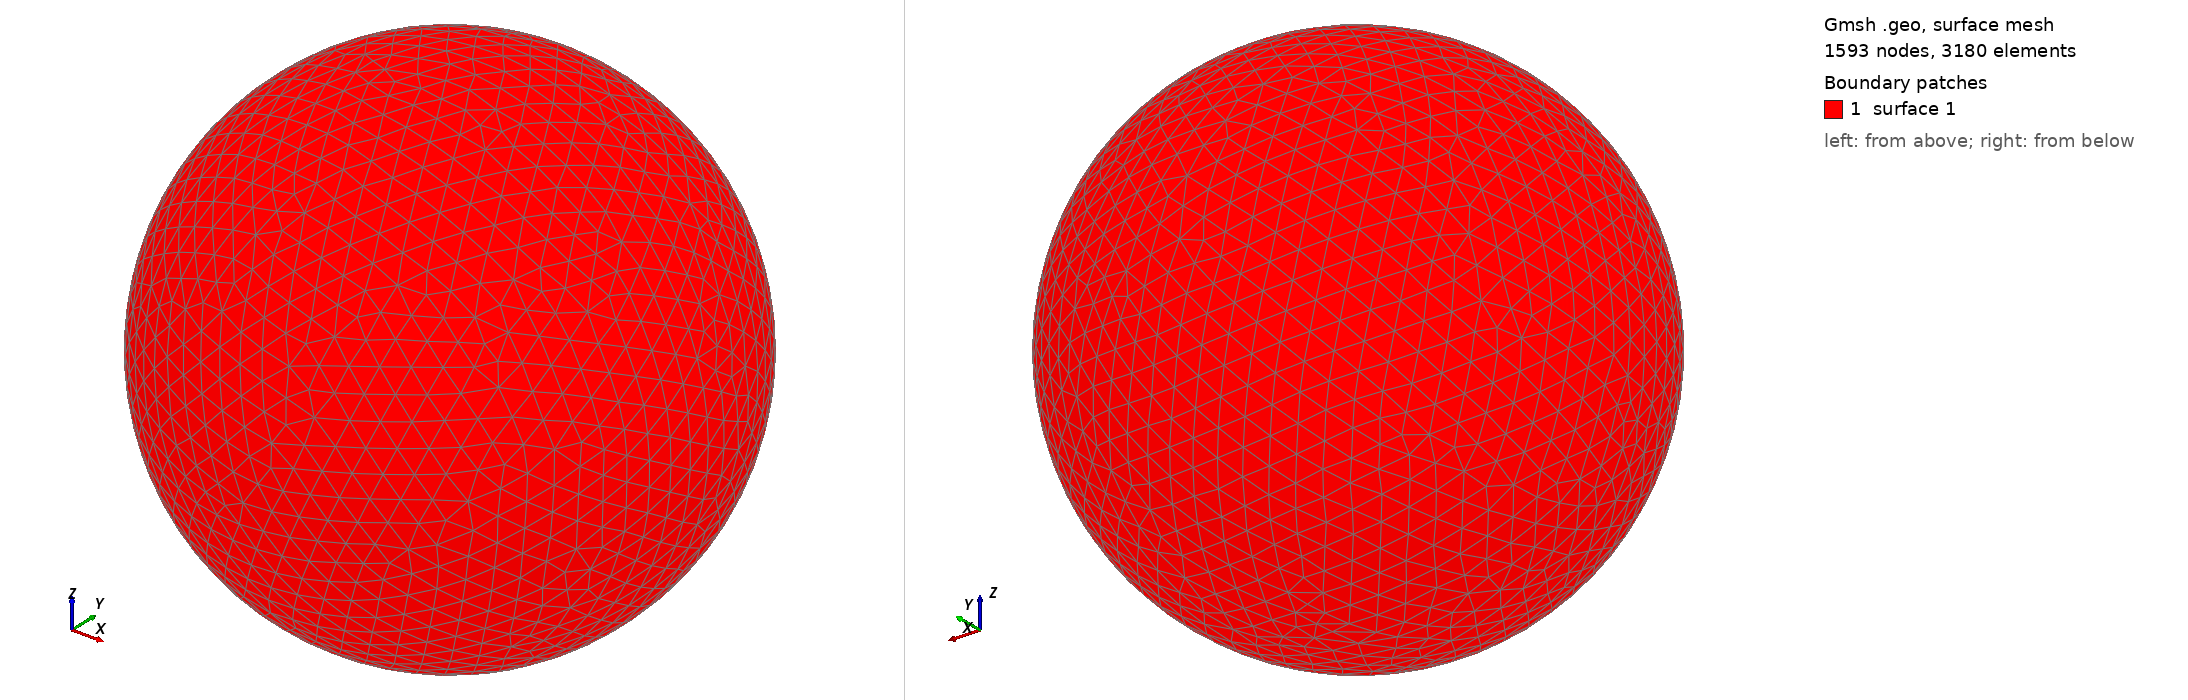

Gmsh geometry script, surface-meshed: 1593 nodes, 3180 surface elements. Boundary patches (legend numbers): 1 surface 1. Left view from above one corner, right view from below the opposite corner. The script declares no physical surfaces, so the legend lists its geometric surfaces. The drawing asked Gmsh for element sizes between 1% and 20% of the model's largest extent; the script's own settings can give other sizes.

=== shot0207.geo (drawn) ===
SetFactory("OpenCASCADE");
Point(1) = {0,0,0,0};
Sphere(1) = {0,0,0,0.00285400};
MeshSize{ PointsOf{ Surface{:}; } } = 0.000285400;
Mesh.ElementOrder=1;
Mesh.Format=39;
